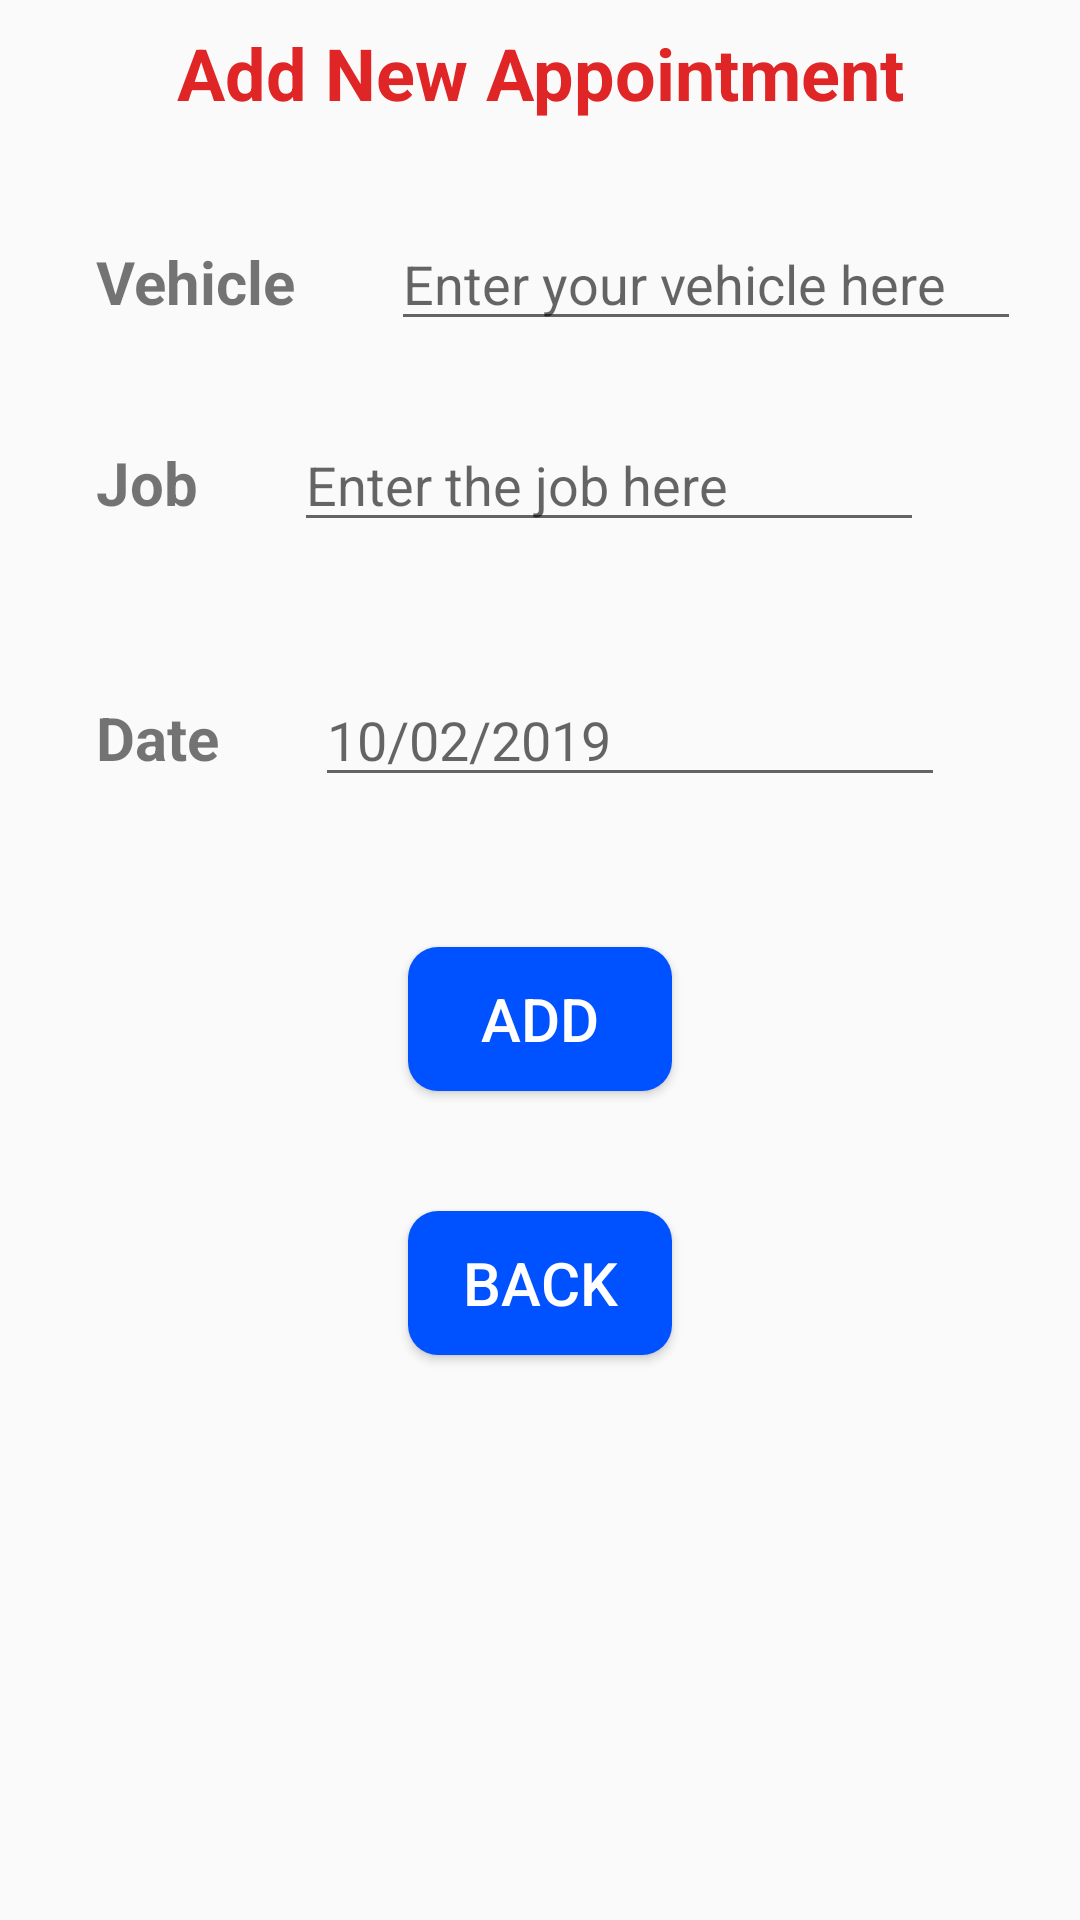

Write the Android layout XML for this screen, with the resource values it uses.
<!-- AndroidManifest.xml: application theme AppTheme -->
<!-- res/layout/activity_add_new_appointment.xml -->
<?xml version="1.0" encoding="utf-8"?>
<android.support.constraint.ConstraintLayout xmlns:android="http://schemas.android.com/apk/res/android"
    xmlns:app="http://schemas.android.com/apk/res-auto"
    xmlns:tools="http://schemas.android.com/tools"
    android:layout_width="match_parent"
    android:layout_height="match_parent"
    tools:context=".AddNewAppointment">

    <EditText
        android:id="@+id/vehicle_txt"
        android:layout_width="wrap_content"
        android:layout_height="wrap_content"
        android:layout_marginStart="32dp"
        android:layout_marginLeft="32dp"
        android:ems="10"
        android:hint="Enter your vehicle here"
        android:inputType="textPersonName"
        app:layout_constraintBaseline_toBaselineOf="@+id/txtview_Vehicle"
        app:layout_constraintStart_toEndOf="@+id/txtview_Vehicle" />

    <EditText
        android:id="@+id/job_txt"
        android:layout_width="wrap_content"
        android:layout_height="wrap_content"
        android:layout_marginStart="32dp"
        android:layout_marginLeft="32dp"
        android:ems="10"
        android:hint="Enter the job here"
        android:inputType="textPersonName"
        app:layout_constraintBaseline_toBaselineOf="@+id/txtview_job"
        app:layout_constraintStart_toEndOf="@+id/txtview_job" />

    <TextView
        android:id="@+id/txtview_Vehicle"
        android:layout_width="wrap_content"
        android:layout_height="wrap_content"
        android:layout_marginStart="32dp"
        android:layout_marginTop="40dp"
        android:text="Vehicle"
        android:textSize="20sp"
        android:textStyle="bold"
        app:layout_constraintStart_toStartOf="parent"
        app:layout_constraintTop_toBottomOf="@+id/textViewNewAppoint" />

    <TextView
        android:id="@+id/txtview_job"
        android:layout_width="wrap_content"
        android:layout_height="wrap_content"
        android:layout_marginStart="32dp"
        android:layout_marginLeft="32dp"
        android:layout_marginTop="40dp"
        android:text="Job"
        android:textSize="20sp"
        android:textStyle="bold"
        app:layout_constraintStart_toStartOf="parent"
        app:layout_constraintTop_toBottomOf="@+id/txtview_Vehicle" />

    <TextView
        android:id="@+id/txtview_Date"
        android:layout_width="wrap_content"
        android:layout_height="wrap_content"
        android:layout_marginStart="32dp"
        android:layout_marginLeft="32dp"
        android:layout_marginTop="58dp"
        android:text="Date"
        android:textSize="20sp"
        android:textStyle="bold"
        app:layout_constraintStart_toStartOf="parent"
        app:layout_constraintTop_toBottomOf="@+id/txtview_job" />

    <EditText
        android:id="@+id/date_txt"
        android:layout_width="wrap_content"
        android:layout_height="wrap_content"
        android:layout_marginStart="32dp"
        android:layout_marginLeft="32dp"
        android:ems="10"
        android:hint="10/02/2019"
        android:inputType="textPersonName"
        app:layout_constraintBaseline_toBaselineOf="@+id/txtview_Date"
        app:layout_constraintStart_toEndOf="@+id/txtview_Date" />

    <Button
        android:id="@+id/btn_Update"
        android:layout_width="wrap_content"
        android:layout_height="wrap_content"
        android:layout_marginTop="50dp"
        android:background="@drawable/round_button"
        android:text="ADD"
        android:textAllCaps="false"
        android:textColor="@color/whitetext"
        android:textSize="20sp"
        app:layout_constraintEnd_toEndOf="parent"
        app:layout_constraintHorizontal_bias="0.5"
        app:layout_constraintStart_toStartOf="parent"
        app:layout_constraintTop_toBottomOf="@+id/date_txt" />

    <Button
        android:id="@+id/btn_Back"
        android:layout_width="wrap_content"
        android:layout_height="wrap_content"
        android:layout_marginTop="40dp"
        android:background="@drawable/round_button"
        android:text="BACK"
        android:textAllCaps="false"
        android:textColor="@color/whitetext"
        android:textSize="20sp"
        app:layout_constraintEnd_toEndOf="parent"
        app:layout_constraintHorizontal_bias="0.5"
        app:layout_constraintStart_toStartOf="parent"
        app:layout_constraintTop_toBottomOf="@+id/btn_Update" />

    <TextView
        android:id="@+id/textViewNewAppoint"
        android:layout_width="wrap_content"
        android:layout_height="wrap_content"
        android:layout_marginTop="8dp"
        android:text="@string/addNewAppoint"
        android:textColor="@color/colorAccent"
        android:textSize="24sp"
        android:textStyle="bold"
        app:layout_constraintEnd_toEndOf="parent"
        app:layout_constraintHorizontal_bias="0.5"
        app:layout_constraintStart_toStartOf="parent"
        app:layout_constraintTop_toTopOf="parent" />
</android.support.constraint.ConstraintLayout>
<!-- resources referenced by this layout -->
<resources>
  <color name="colorAccent">#df2525</color>
  <color name="whitetext">#ffffff</color>
  <!-- drawable round_button (drawable) -->
  <?xml version="1.0" encoding="utf-8"?>
  <shape xmlns:android="http://schemas.android.com/apk/res/android"
      android:shape="rectangle">
  
      <solid android:color="#0051ff"></solid>
      <corners android:radius="10dp"></corners>
  
  </shape>
  <string name="addNewAppoint">Add New Appointment</string>
  <style name="AppTheme" parent="Theme.AppCompat.Light.DarkActionBar">
          
          <item name="colorPrimary">#00239f</item>
          <item name="colorPrimaryDark">@color/colorPrimaryDark</item>
          <item name="colorAccent">@color/colorAccent</item>
      </style>
  <color name="colorPrimaryDark">#00239f</color>
</resources>
